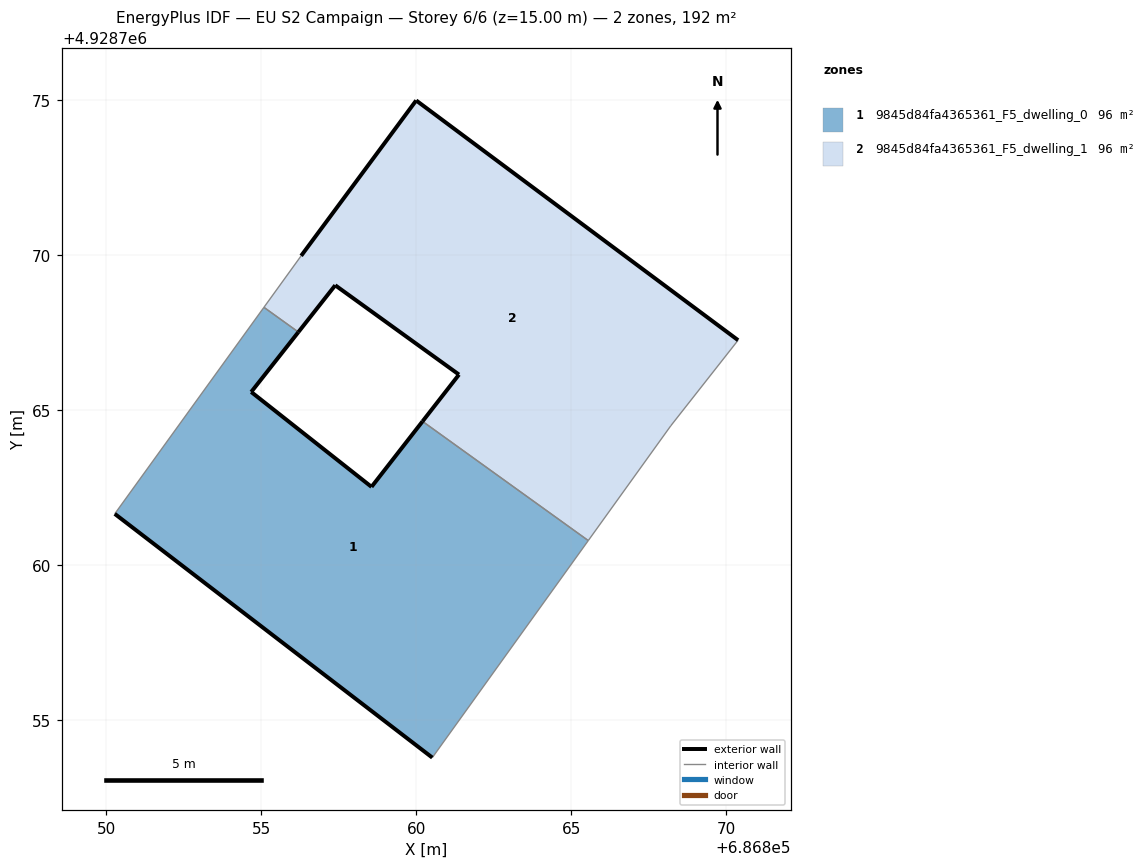
=== STOREY PLAN SPEC (per zone: floor XY polygon, exterior-wall plan segments, windows/doors) ===
zone 1: 9845d84fa4365361_F5_dwelling_0  (95.8 m²)
  floor: (686860.52, 4928753.79) (686865.55, 4928760.79) (686860.20, 4928764.63) (686858.56, 4928762.52) (686854.68, 4928765.58) (686856.20, 4928767.51) (686855.09, 4928768.31) (686850.28, 4928761.65)
  exterior wall: (686856.20, 4928767.51) – (686854.68, 4928765.58)  [2.5 m]
  exterior wall: (686854.68, 4928765.58) – (686858.56, 4928762.52)  [4.9 m]
  exterior wall: (686858.56, 4928762.52) – (686860.20, 4928764.63)  [2.7 m]
  exterior wall: (686860.52, 4928753.79) – (686850.28, 4928761.65)  [12.9 m]
  interior walls: 4
zone 2: 9845d84fa4365361_F5_dwelling_1  (95.8 m²)
  floor: (686868.21, 4928764.49) (686870.38, 4928767.25) (686860.00, 4928774.98) (686856.29, 4928769.97) (686855.09, 4928768.31) (686856.20, 4928767.51) (686857.39, 4928769.02) (686861.38, 4928766.14) (686860.20, 4928764.63) (686865.55, 4928760.79)
  exterior wall: (686861.38, 4928766.14) – (686857.39, 4928769.02)  [4.9 m]
  exterior wall: (686857.39, 4928769.02) – (686856.20, 4928767.51)  [1.9 m]
  exterior wall: (686856.29, 4928769.97) – (686860.00, 4928774.98)  [6.2 m]
  exterior wall: (686860.00, 4928774.98) – (686870.38, 4928767.25)  [12.9 m]
  exterior wall: (686860.20, 4928764.63) – (686861.38, 4928766.14)  [1.9 m]
  interior walls: 5

=== DERIVED (storey summary) ===
Building: EU S2 Campaign
Storey: 6 of 6  (floor level z = 15.00 m)
Storey gross floor area: 191.7 m²
Zones on this storey: 2
  - 9845d84fa4365361_F5_dwelling_0: floor 95.8 m²; exterior wall 23.0 m (69.0 m²); WWR 0.0%
  - 9845d84fa4365361_F5_dwelling_1: floor 95.8 m²; exterior wall 27.9 m (83.8 m²); WWR 0.0%
Zone adjacency (shared interzone walls):
  - 9845d84fa4365361_F5_dwelling_0 ↔ 9845d84fa4365361_F5_dwelling_1